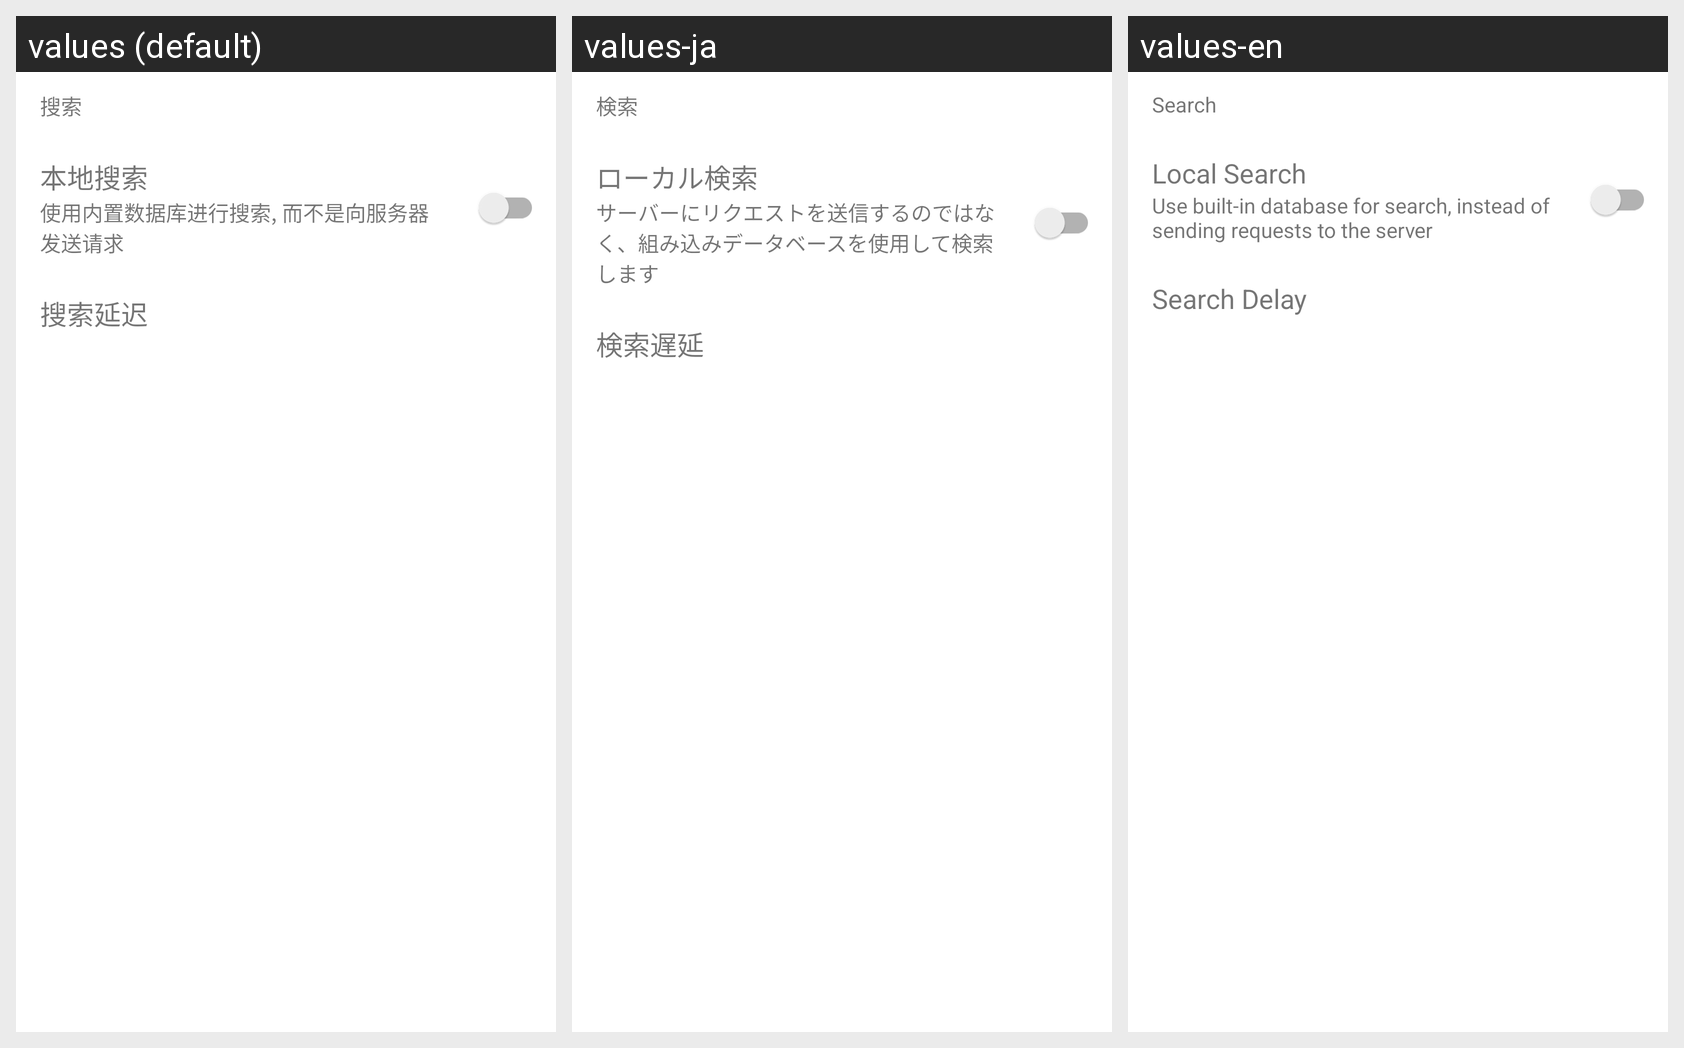

The same Android screen rendered under several of its app's locales, left to right. List the strings drawn on it with the default value and each locale's translation.
Android screen res/layout/content_setting_search.xml rendered under 3 locales, left to right: values (default), values-ja, values-en. Device: Nexus 5 (rendered at 1080×1920; each locale shown at half size, 540×960, under a caption strip naming it); theme Theme.MaterialComponents.DayNight.NoActionBar.
Strings drawn on this screen, with the default value and each locale's value (text and hints the layout hard-codes, and strings that could not be matched under every locale, appear in the picture but are not listed):

setting_search_theme
  values: 搜索
  values-ja: 検索
  values-en: Search

setting_search_local_title
  values: 本地搜索
  values-ja: ローカル検索
  values-en: Local Search

setting_search_local_subtitle
  values: 使用内置数据库进行搜索, 而不是向服务器发送请求
  values-ja: サーバーにリクエストを送信するのではなく、組み込みデータベースを使用して検索します
  values-en: Use built-in database for search, instead of sending requests to the server

setting_search_delay_title
  values: 搜索延迟
  values-ja: 検索遅延
  values-en: Search Delay
